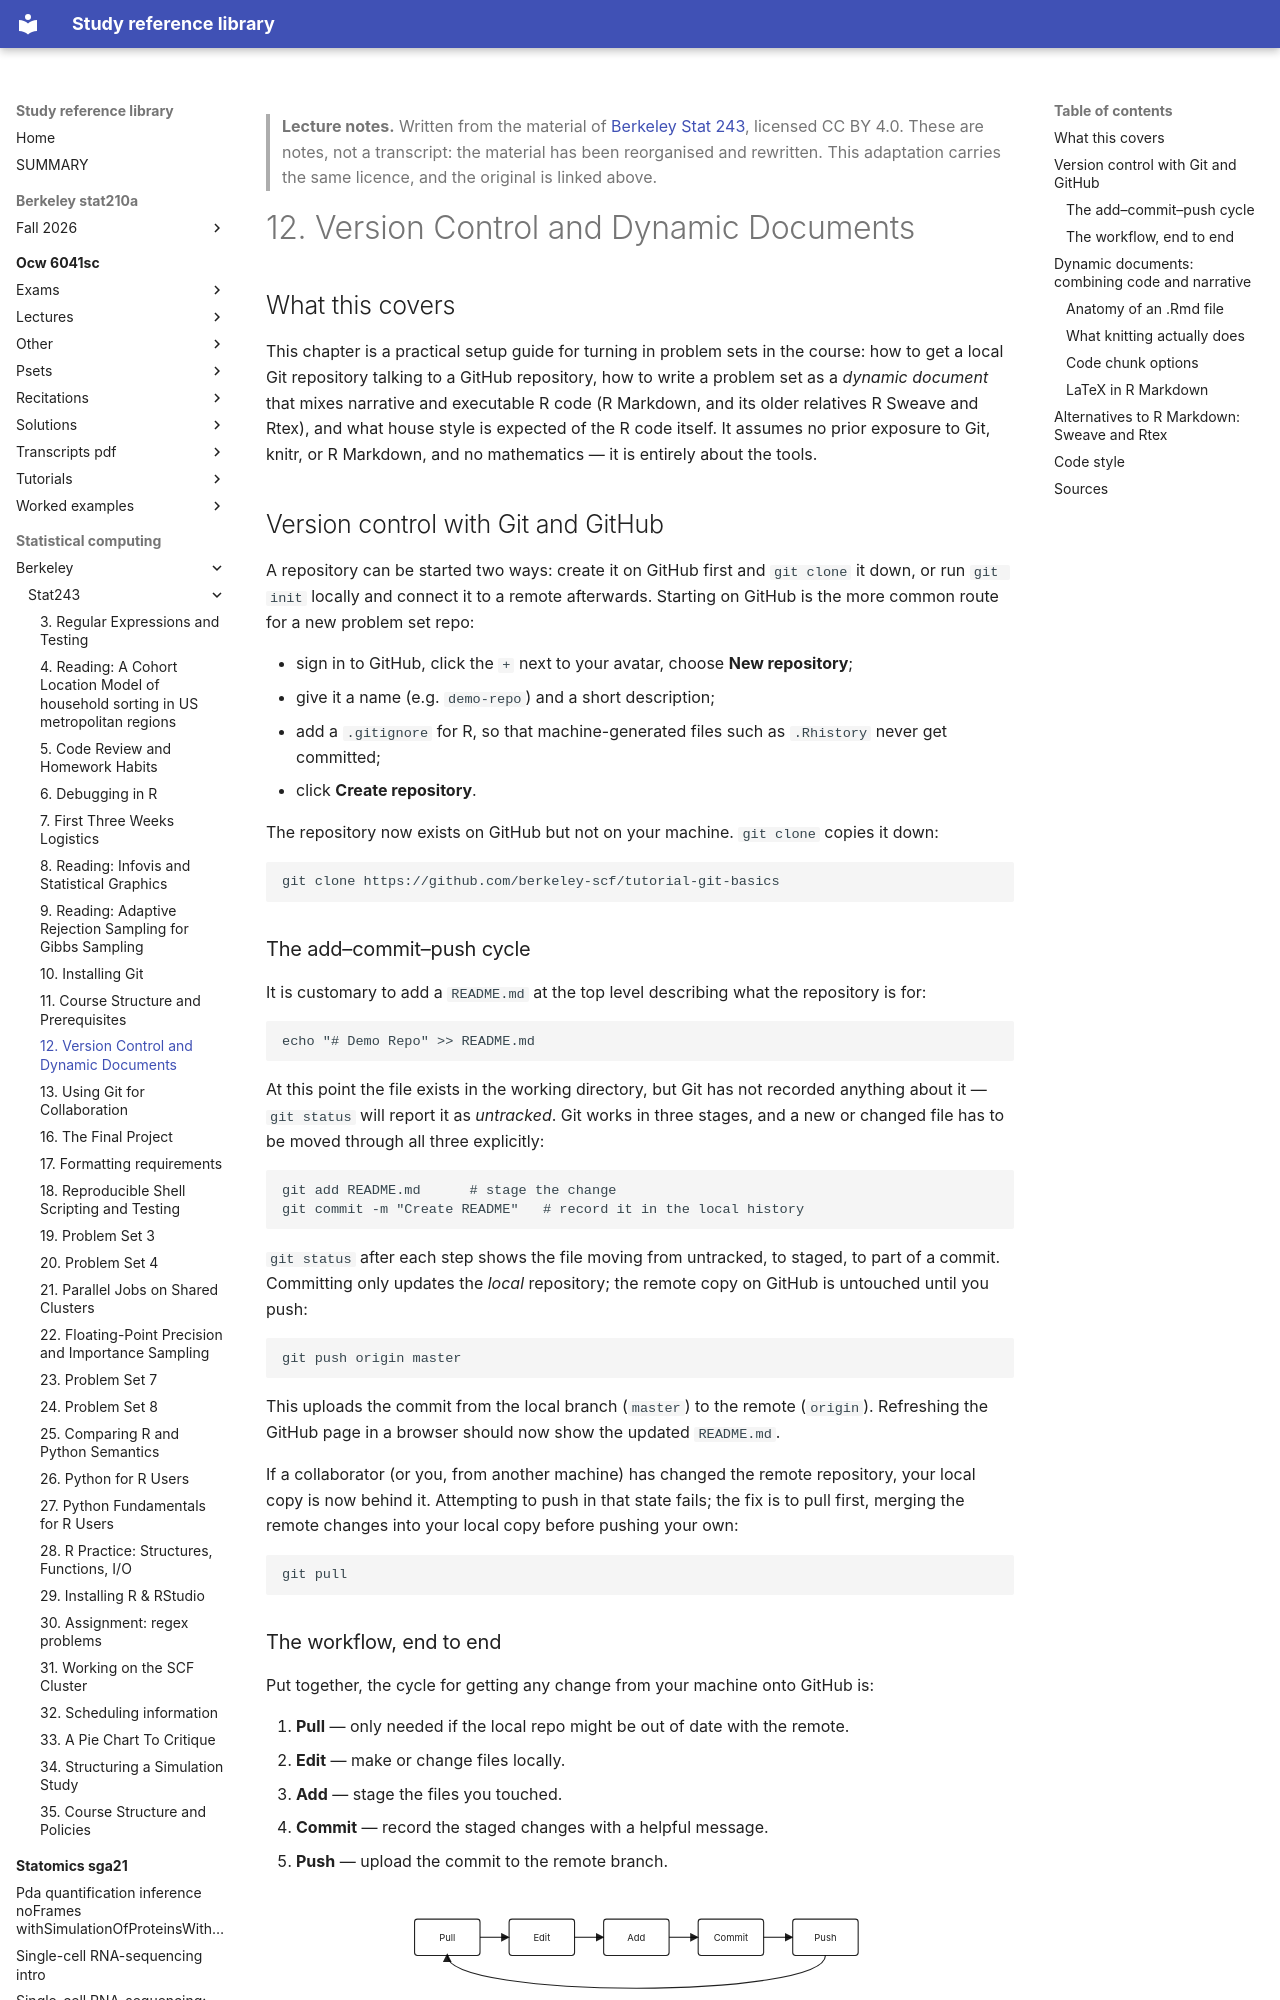

repository: Claptar/knowledge-base-library · page: statistical-computing/berkeley/stat243/12-version-control-and-dynamic-documents/index.html · generator: mkdocs

---
title: "12. Version Control and Dynamic Documents"
course: "Berkeley Stat 243"
chapter: 12
source: "https://github.com/berkeley-stat243"
licence: "CC BY 4.0"
written: "2026-09-20"
---

> **Lecture notes.** Written from the material of [Berkeley Stat 243](https://github.com/berkeley-stat243), licensed CC BY 4.0. These are notes, not a transcript: the material has been reorganised and rewritten. This adaptation carries the same licence, and the original is linked above.

# 12. Version Control and Dynamic Documents

## What this covers

This chapter is a practical setup guide for turning in problem sets in the course: how to get a
local Git repository talking to a GitHub repository, how to write a problem set as a *dynamic
document* that mixes narrative and executable R code (R Markdown, and its older relatives R Sweave
and Rtex), and what house style is expected of the R code itself. It assumes no prior exposure to
Git, knitr, or R Markdown, and no mathematics — it is entirely about the tools.

## Version control with Git and GitHub

A repository can be started two ways: create it on GitHub first and `git clone` it down, or run
`git init` locally and connect it to a remote afterwards. Starting on GitHub is the more common
route for a new problem set repo:

- sign in to GitHub, click the `+` next to your avatar, choose **New repository**;
- give it a name (e.g. `demo-repo`) and a short description;
- add a `.gitignore` for R, so that machine-generated files such as `.Rhistory` never get committed;
- click **Create repository**.

The repository now exists on GitHub but not on your machine. `git clone` copies it down:

```
git clone https://github.com/berkeley-scf/tutorial-git-basics
```

### The add–commit–push cycle

It is customary to add a `README.md` at the top level describing what the repository is for:

```
echo "# Demo Repo" >> README.md
```

At this point the file exists in the working directory, but Git has not recorded anything about it
— `git status` will report it as *untracked*. Git works in three stages, and a new or changed file
has to be moved through all three explicitly:

```
git add README.md      # stage the change
git commit -m "Create README"   # record it in the local history
```

`git status` after each step shows the file moving from untracked, to staged, to part of a commit.
Committing only updates the *local* repository; the remote copy on GitHub is untouched until you
push:

```
git push origin master
```

This uploads the commit from the local branch (`master`) to the remote (`origin`). Refreshing the
GitHub page in a browser should now show the updated `README.md`.

If a collaborator (or you, from another machine) has changed the remote repository, your local copy
is now behind it. Attempting to push in that state fails; the fix is to pull first, merging the
remote changes into your local copy before pushing your own:

```
git pull
```
